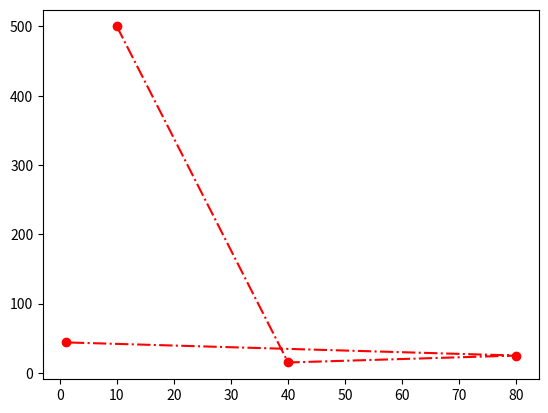

Python code for this plot:
import matplotlib.pyplot as plt
import numpy as np

xaxis = np.array([10, 40, 80, 1])
yaxis = np.array([500, 15, 25, 44])
plt.plot(xaxis, yaxis, marker = 'o', ls = 'dashdot', color = 'red') #fmt standard
plt.show()


"""
marker = blue by default use o
linestyle = blue by default use red
make the linestyle dashed dot the symbol is -.  
"""